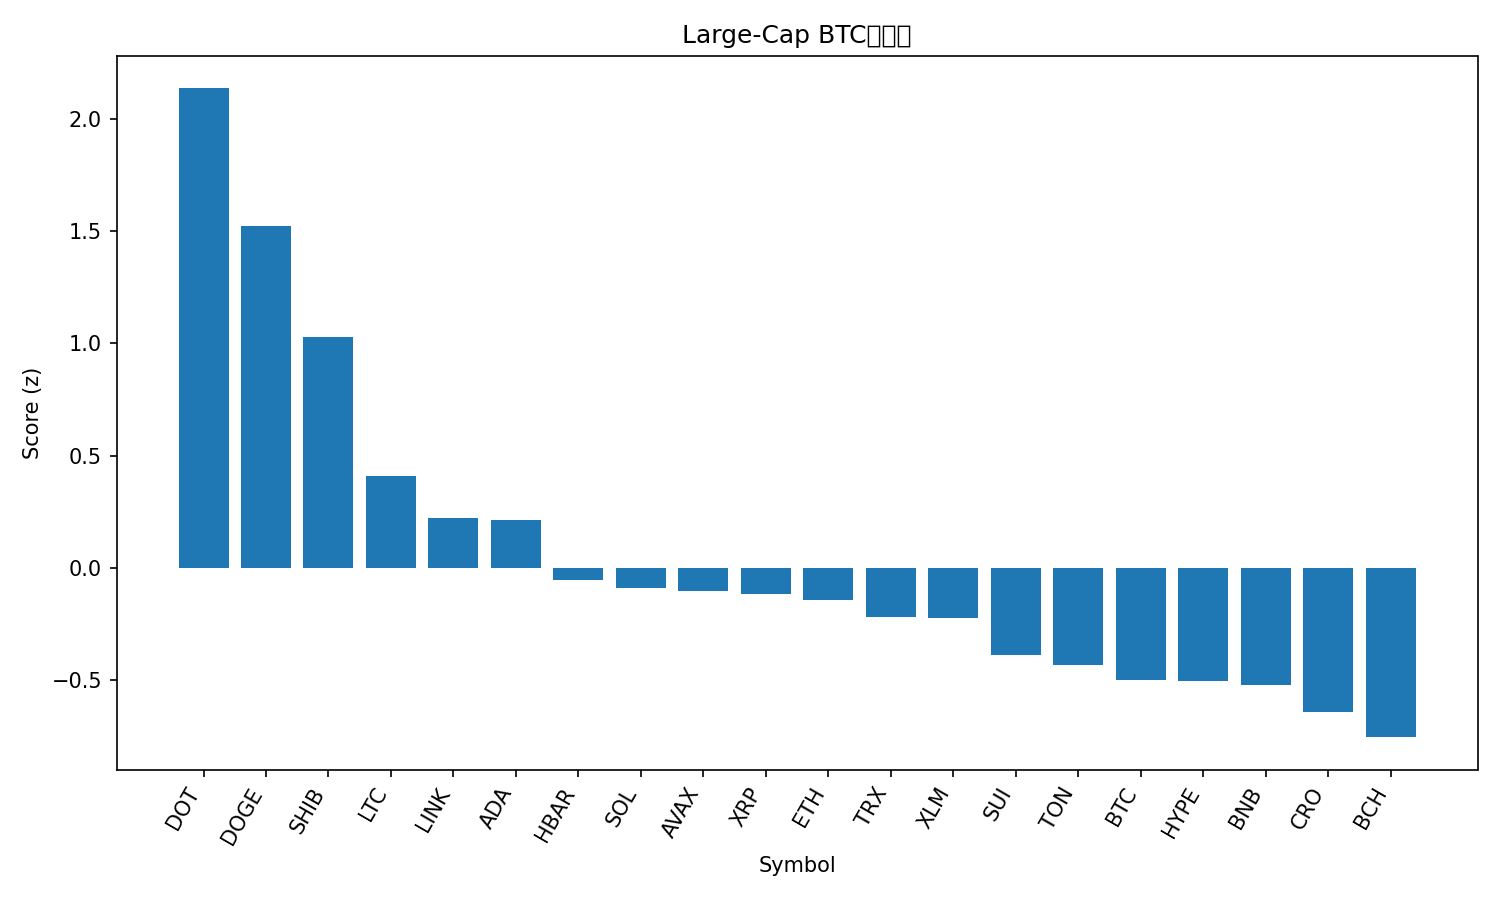

The table this chart was drawn from, first rows:
rank, name, symbol, price_btc, price_usd, pct_1h_btc, pct_24h_btc, pct_7d_btc, market_cap_rank, market_cap_usd, volume_usd, score
1, Polkadot, DOT, 3.856e-05, 4.46, 1.634, 4.398, 11.41, 33, 6796747738, 338910132, 2.136
2, Dogecoin, DOGE, 2.45e-06, 0.2836, 0.5154, 7.784, 25.89, 8, 42797595597, 5142546447, 1.521
3, Shiba Inu, SHIB, 1.22842e-10, 1.422e-05, 0.5517, 5.813, 10.5, 29, 8386718807, 421979368, 1.027
4, Litecoin, LTC, 0.001026, 118.8, 0.5981, 1.745, 2.017, 26, 9053049763, 636360236, 0.4095
5, Chainlink, LINK, 0.0002172, 25.14, 0.3871, 1.388, 7.947, 13, 17047029654, 1133381088, 0.2228
6, Cardano, ADA, 8.02e-06, 0.9286, 0.2718, 2.455, 7.334, 10, 33903202944, 1949134937, 0.214
7, Hedera, HBAR, 2.13e-06, 0.2465, 0.1979, 0.8272, 9.027, 25, 10450750753, 244088300, -0.0539
8, Solana, SOL, 0.002093, 242.3, -0.009553, 1.592, 14.09, 5, 131447555063, 10947868783, -0.08804
9, Avalanche, AVAX, 0.0002667, 30.87, -0.6472, 6.423, 21.81, 19, 13080777973, 1319204003, -0.1021
10, XRP, XRP, 2.686e-05, 3.11, 0.1321, 1.317, 5.709, 3, 185290850007, 5389938279, -0.1179
11, Ethereum, ETH, 0.04073, 4715, -0.1332, 3.331, 4.806, 2, 569168765033, 38302938843, -0.1449
12, TRON, TRX, 3.06e-06, 0.3539, 0.1372, 1.026, 2.224, 11, 33503541093, 671072121, -0.2212
13, Stellar, XLM, 3.5e-06, 0.4048, -0.01452, 1.583, 8.125, 20, 12881367022, 255499339, -0.2235
14, Sui, SUI, 3.213e-05, 3.72, -0.02949, 0.8559, 5.006, 18, 13280937708, 1153271038, -0.3883
15, Toncoin, TON, 2.788e-05, 3.23, 0.07059, 0.2764, 0.2422, 30, 8297159738, 182942698, -0.4318
16, Bitcoin, BTC, 1.0, 115758, 0.0, 0.0, 0.0, 1, 2305831755557, 45786568034, -0.4985
17, Hyperliquid, HYPE, 0.0004766, 55.18, 0.2612, -3.648, 11.56, 15, 14941240749, 630537744, -0.5052
18, BNB, BNB, 0.007989, 924.8, -0.1862, 1.488, 3.304, 6, 128759066119, 1411144740, -0.522
19, Cronos, CRO, 2.18e-06, 0.2525, 0.3062, -1.864, -11.63, 28, 8485690154, 58860593, -0.6413
20, Bitcoin Cash, BCH, 0.005191, 600.9, -0.1091, 0.2835, -6.042, 23, 11970199020, 369676398, -0.7548
21, Figure Heloc, FIGR_HELOC, 8.73e-06, 1.011, 0.07206, -2.81, -3.709, 22, 12517799289, 29392528, -0.8958
